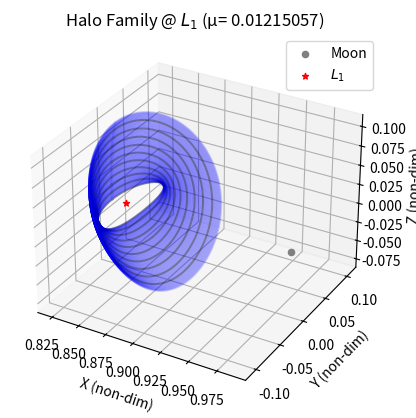

Python code for this plot:
import numpy as np
from scipy.integrate import solve_ivp
import matplotlib.pyplot as plt
from numpy import cos, sin, sqrt

def distances(x, y, z, mu):
    r12 = np.sqrt((x + mu)**2 + y**2 + z**2)
    r13 = np.sqrt((x - (1 - mu))**2 + y**2 + z**2)
    return r12, r13

def get_jacobi_constant(state, mu):
    x, y, z, dx, dy, dz = state[:6]
    r12, r13 = distances(x, y, z, mu)
    U = 0.5*(x**2 + y**2) + (1-mu)/r12 + mu/r13
    return 2*U - (dx**2 + dy**2 + dz**2)

def cr3bp_accel(t, X, mu):
    x, y, z, dx, dy, dz = X[:6]
    r12, r13 = distances(x, y, z, mu)

    # Potentials First Derivates
    Ux = x - (1 - mu)*(x + mu)/r12**3 - mu*(x + mu - 1)/r13**3
    Uy = y - (1 - mu)*y/r12**3 - mu*y/r13**3
    Uz = -(1 - mu)*z/r12**3 - mu*z/r13**3

    ddx =  2 * dy + Ux
    ddy = -2 * dx + Uy
    ddz =  Uz

    return dx, dy, dz, ddx, ddy, ddz

def cr3bp_stm(t, X, mu):
    x, y, z, dx, dy, dz = X[:6]
    Phi = X[6:].reshape(6,6)
    r12, r13 = distances(x, y, z, mu)
    
    # Potentials First Derivates
    Ux = x - (1 - mu)*(x + mu)/r12**3 - mu*(x + mu - 1)/r13**3
    Uy = y - (1 - mu)*y/r12**3 - mu*y/r13**3
    Uz = -(1 - mu)*z/r12**3 - mu*z/r13**3

    # Potentials Non-Zero Jacobian Elements 
    Uxx = 1 - (1-mu)/r12**3 + 3*(1-mu)*(x+mu)**2/r12**5 - mu/r13**3 + 3*mu*(x+mu-1)**2/r13**5
    Uyy = 1 - (1-mu)/r12**3 + 3*(1-mu)*y**2/r12**5      - mu/r13**3 + 3*mu*y**2/r13**5
    Uzz =   - (1-mu)/r12**3 + 3*(1-mu)*z**2/r12**5      - mu/r13**3 + 3*mu*z**2/r13**5
    Uxy =  3*((1-mu)*(x+mu)*y/r12**5 + mu*(x-1+mu)*y/r13**5)
    Uyx = Uxy
    Uxz =  3*z*((1 - mu)*(x + mu)/r12**5 + mu*(x - (1 - mu))/r13**5)
    Uyz =  3*y*z*((1 - mu)/r12**5 + mu/r13**5)
    Uzy = Uyz

    Omega = np.array([
        [ 0, 1, 0],
        [-1, 0, 0],
        [ 0, 0, 0]
    ])

    identity = np.eye(3)

    UXX = np.array([
        [Uxx, Uxy, Uxz],
        [Uyx, Uyy, Uyz],
        [Uxz, Uzy, Uzz]
    ])

    F = np.block([[np.zeros((3,3)), identity], [UXX, 2*Omega]])

    ddx =  2 * dy + Ux
    ddy = -2 * dx + Uy
    ddz =  Uz

    dPhi = F @ Phi

    dX = np.array([dx, dy, dz, ddx, ddy, ddz])

    dPhi_flatten = dPhi.flatten()

    return np.concatenate((dX, dPhi_flatten))

def get_L_points(mu):
    """
    Gets the collinear Lagrangian points L1, L2, and L3
    Using Newton-Raphson Method to find points
    
    Parameters
    ---------------
    mu: float
        Normalized mass parameter
    
    Returns:
    ---------------
    sol_x: ndarray
        Non-dimensionalized x-axis locations of collinear lagrangian points L1, L2, and L3
    """
    def L1(x):
        return x - (1 - mu) / (x + mu)**2 + mu / (x - 1 + mu)**2
    def dL1(x):
        return 2*(1 - mu) / (x + mu)**3 - 2*mu / (x+mu-1)**3 + 1
    
    def L2(x):
        return -x + (1 - mu) / (x + mu)**2 + mu / (x - 1 + mu)**2
    def dL2(x):
        return -2*(1 + mu) / (x + mu)**3 - 2*mu / (x+mu-1)**3 - 1
    
    def L3(x):
        return -x - (1 - mu) / (x + mu)**2 - mu / (x - 1 + mu)**2
    def dL3(x):
        return 2*(1 + mu) / (x + mu)**3 + 2*mu / (x+mu-1)**3 - 1

    iter = 100
    error = 1e-13
    sol_L1 = NR_method(0, L1, dL1, error, iter)
    sol_L2 = NR_method(0, L2, dL2, error, iter)
    sol_L3 = NR_method(0, L3, dL3, error, iter)

    return np.array([sol_L1, sol_L2, sol_L3])

def NR_method(guess, f, f_prime, error, iter):
    x = np.zeros(int(iter) + 1)
    x[0] = guess
    for idx in range(iter):
        x[idx+1] = x[idx] - f(x[idx])/f_prime(x[idx])
        if np.abs(f(x[idx+1])) < error:
            return x[idx+1]
        if idx == (iter-1):
            print("Newton-Raphson couldn't converge")

def get_jacobi(state, mu):
    x, y, z, dx, dy, dz = state[:6]
    r12, r13 = distances(x, y, z, mu)
    U = 0.5*(x**2 + y**2) + (1 - mu)/r12 + mu/r13
    C = 2*U - (dx**2 + dy**2 + dz**2)

    return C

def gammaL(Lpt, mu):
    Ls = get_L_points(mu)
    mu1 = -mu
    mu2 = 1 - mu
    if Lpt == 1:
        gamma = mu2 - Ls[0]
    elif Lpt == 2:
        gamma = mu2 - Ls[1]
    elif Lpt == 3:
        gamma = Ls[2] - mu1
    else:
        print("Please choose a collinear libration point.")
    return gamma

def halo_initial_state(mu, Lpt, Azlp, n):
    Az = Azlp

    gamma = gammaL(Lpt, mu)
    if Lpt == 1:
        won = 1
        primary = 1-mu
    elif Lpt == 2:
        won = -1
        primary = 1-mu
    elif Lpt == 3:
        won = 1
        primary = -mu
    else:
        print("Please choose a collinear libration point.")
    
    c = np.zeros(4)

    if Lpt == 3:
        for N in range(1,4):
            c[N] = (1/gamma**3) * (1 - mu + (-primary * gamma**(N+1)) / ((1 + gamma)**(N+2)))
    else:
        for N in range(1,4):
             c[N] = (1/gamma**3) * ((won**(N+1)) * mu + ((-1)**(N+1)) * (primary * gamma**(N+2)) / ((1 + (-won)*gamma)**(N+2)))
    polylambda = [1, 0, (c[1]-2), 0, -(c[1]-1)*(1+2*c[1])]
    lamb = np.roots(polylambda)

    if Lpt == 3:
        lamb = abs(lamb[2])
    else:
        lamb = abs(lamb[0])
    
    k = 2*lamb/(lamb**2 + 1 - c[1])
    delta = lamb**2 - c[1]

    d1 = ((3*lamb**2)/k)*(k*(6*lamb**2 -1)-2*lamb)
    d2 = ((8*lamb**2)/k)*(k*(11*lamb**2-1)-2*lamb)

    a21 = (3*c[2]*(k**2-2))/(4*(1+2*c[1]))
    a22 = 3*c[2]/(4*(1+2*c[1]))
    a23 = -(3*c[2]*lamb/(4*k*d1))*(3*(k**3)*lamb - 6*k*(k-lamb) + 4)
    a24 = -(3*c[2]*lamb/(4*k*d1))*(2 + 3*k*lamb)

    b21 = -(3*c[2]*lamb/(2*d1))*(3*k*lamb-4)
    b22 = 3*c[2]*lamb/d1
    d21 = -c[2]/(2*lamb**2)

    a31 = -(9*lamb/(4*d2))*(4*c[2]*(k*a23 - b21) + k*c[3]*(4 + k**2)) + ((9*lamb**2 + 1 -c[1])/(2*d2))*(3*c[2]*(2*a23 - k*b21) + c[3]*(2 + 3*k**2))
    a32 = -(1/d2)*( (9*lamb/4)*(4*c[2]*(k*a24 - b22) + k*c[3]) + 1.5*(9*lamb**2 + 1 - c[1])*( c[2]*(k*b22 + d21 - 2*a24) - c[3]) )

    b31 = (.375/d2)*( 8*lamb*(3*c[2]*(k*b21 - 2*a23) - c[3]*(2 + 3*k**2)) + (9*lamb**2 + 1 + 2*c[1])*(4*c[2]*(k*a23 - b21) + k*c[3]*(4 + k**2)) )
    b32 = (1/d2)*( 9*lamb*(c[2]*(k*b22 + d21 - 2*a24) - c[3]) + .375*(9*lamb**2 + 1 + 2*c[1])*(4*c[2]*(k*a24 - b22) + k*c[3]) )

    d31 = (3/(64*lamb**2))*(4*c[2]*a24 + c[3])
    d32 = (3/(64*lamb**2))*(4*c[2]*(a23 - d21) + c[3]*(4 + k**2))

    s1 = (1/(2*lamb*(lamb*(1+k**2) - 2*k)))*( 1.5*c[2]*(2*a21*(k**2 - 2)-a23*(k**2 + 2) - 2*k*b21) - .375*c[3]*(3*k**4 - 8*k**2 + 8) )
    s2 = (1/(2*lamb*(lamb*(1+k**2) - 2*k)))*( 1.5*c[2]*(2*a22*(k**2 - 2)+a24*(k**2 + 2) + 2*k*b22 + 5*d21) + .375*c[3]*(12 - k**2) )

    a1 = -1.5*c[2]*(2*a21+ a23 + 5*d21) - .375*c[3]*(12-k**2)
    a2 = 1.5*c[2]*(a24-2*a22) + 1.125*c[3]

    l1 = a1 + 2*(lamb**2)*s1
    l2 = a2 + 2*(lamb**2)*s2

    tau1 = 0
    deltan =-n
    Ax = sqrt((-delta - l2*Az**2)/l1)

    x = a21*Ax**2 + a22*Az**2 - Ax*cos(tau1) + (a23*Ax**2 - a24*Az**2)*cos(2*tau1) + (a31*Ax**3 - a32*Ax*Az**2)*cos(3*tau1)
    y = k*Ax*sin(tau1) + (b21*Ax**2 - b22*Az**2)*sin(2*tau1) + (b31*Ax**3 - b32*Ax*Az**2)*sin(3*tau1)
    z = deltan*Az*cos(tau1) + deltan*d21*Ax*Az*(cos(2*tau1) - 3) + deltan * (d32*Az*Ax**2 - d31*Az**3)*cos(3*tau1)
    vx = lamb*Ax*sin(tau1) - 2*lamb*(a23*Ax**2 - a24*Az**2)*sin(2*tau1) - 3*lamb*(a31*Ax**3 - a32*Ax*Az**2)*sin(3*tau1)
    vy = lamb*(k*Ax*cos(tau1) + 2*(b21*Ax**2 - b22*Az**2)*cos(2*tau1) + 3*(b31*Ax**3 - b32*Ax*Az**2)*cos(3*tau1))
    vz = - lamb*deltan*Az*sin(tau1) - 2*lamb*deltan*d21*Ax*Az*sin(2*tau1) - 3*lamb*deltan*(d32*Az*Ax**2 - d31*Az**3)*sin(3*tau1)

    r0 = np.array([(primary + gamma*(-won + x))/gamma, -y, z])*gamma
    v0 = np.array([vx, vy, vz])*gamma
    x0 = np.concatenate((r0,v0))

    return x0

def event(t, x0, *args):
    return x0[1]

def y_crossing(t_guess, x0, mu):
    sol = solve_ivp(cr3bp_accel, (0, t_guess), x0, args=(mu,), rtol=1e-10, atol=1e-10, events=[event])
    tc = sol.t_events[0][1]
    Xc = sol.y_events[0][1]
    return tc, Xc

def single_shooting(t_guess, x0, mu):
    max_attempt = 50
    dx = 1
    dz = 1
    for _ in range(max_attempt):
        if abs(dx) < 1e-8 and abs(dz) < 1e-8:
            return x0, tc
        x0 = np.concatenate((x0[:6], np.eye(6).flatten()))
        tc, Xc = y_crossing(t_guess, x0[:6], mu)
        sol = solve_ivp(cr3bp_stm, (0, tc), x0, args=(mu,), rtol=1e-10, atol=1e-10)
        x, y, z, dx, dy, dz = Xc[:6]
        phi = sol.y[6:, -1].reshape(6,6)
        _, _, _, ddx, ddy, ddz = cr3bp_accel(tc, Xc[:6], mu)
        D1 = np.array([
            [phi[3,0], phi[3,4]],
            [phi[5,0], phi[5,4]]
        ])

        D2 = D1 - (1/dy)*np.outer([ddx, ddz], [phi[1,0], phi[1,4]])
        D3 = np.linalg.inv(D2) @ np.array([-dx, -dz])
        x0[0] += D3[0]
        x0[4] += D3[1]
    raise ValueError("Single Shooting Method couldn't converge.")

def plot_halos(mu, Lpt=1, A_min=1e-4, A_max = 0.6, n_pts=30, t_guess=1.5):
    A_vals = np.linspace(A_min, A_max, n_pts)
    Lx = get_L_points(mu)[Lpt-1]

    fig, ax = plt.subplots(subplot_kw={"projection":"3d"})

    for idx, Az in enumerate(A_vals):
        try:
            state0 = halo_initial_state(mu, Lpt, Az, -1)
            X0 = np.concatenate((state0, np.eye(6).flatten()))
            X0, tc = single_shooting(t_guess, X0, mu)
            sol = solve_ivp(cr3bp_accel, (0, 2*tc), X0[:6], args=(mu,), rtol=1e-10, atol=1e-10, events=[event])

            x, y, z = sol.y[:3, :]
            if idx % 10 == 0:
                ax.plot(x, y, z, color="black", alpha=0.4)
            else:
                ax.plot(x, y, z, color="blue", alpha=0.2)
            
        except Exception as e:
            print(f"Failed for Az={Az:.3f}: {e}")
    
    ax.set_xlabel("X (non-dim)")
    ax.set_ylabel("Y (non-dim)")
    ax.set_zlabel("Z (non-dim)")
    ax.set_title(f"Halo Family @ $L_{Lpt}$ (μ= {mu})")
    ax.scatter(1-mu, 0, 0, color="grey", label="Moon")
    ax.scatter(Lx, 0, 0, color="red", marker="*", label=r"$L_{1}$")
    ax.legend()
    plt.show()

if __name__ == "__main__":
    mu = 1.215057e-2
    plot_halos(mu, Lpt=1, t_guess=2, n_pts=100)

